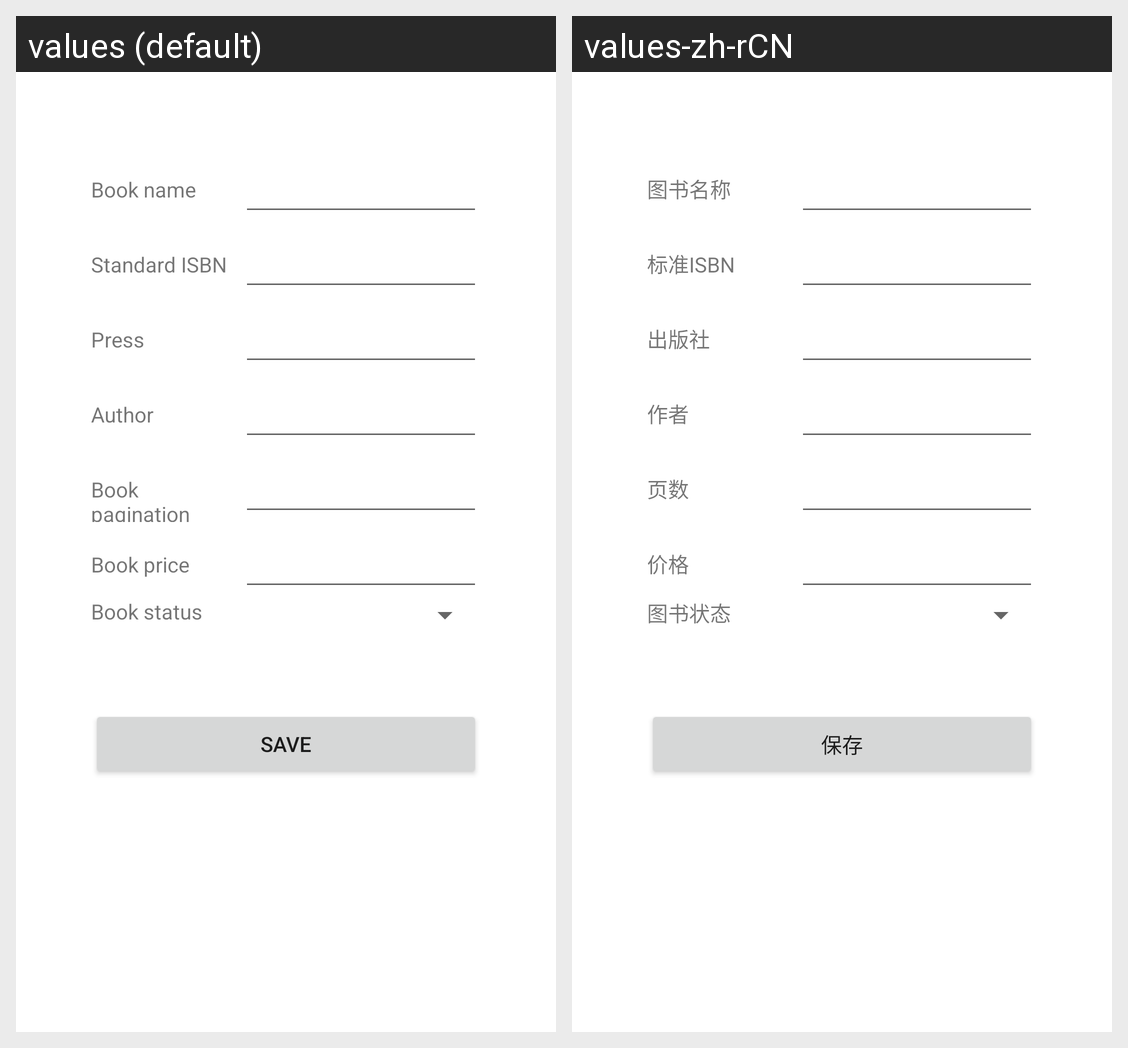

The Android screen above is rendered under two locales of the same app. Produce the string resources it draws, with the default and per-locale values.
Android screen res/layout/activity_add_new_books.xml rendered under 2 locales, left to right: values (default), values-zh-rCN. Device: Nexus 5 (rendered at 1080×1920; each locale shown at half size, 540×960, under a caption strip naming it); theme Theme.CloudlibraryApp.
Strings drawn on this screen, with the default value and each locale's value (text and hints the layout hard-codes, and strings that could not be matched under every locale, appear in the picture but are not listed):

action_save
  values: Save
  values-zh-rCN: 保存

title_add_book_name
  values: Book name
  values-zh-rCN: 图书名称

title_add_book_isbn
  values: Standard ISBN
  values-zh-rCN: 标准ISBN

title_add_book_press
  values: Press
  values-zh-rCN: 出版社

title_add_book_author
  values: Author
  values-zh-rCN: 作者

title_add_book_pagination
  values: Book pagination
  values-zh-rCN: 页数

title_add_book_price
  values: Book price
  values-zh-rCN: 价格

title_add_book_status
  values: Book status
  values-zh-rCN: 图书状态
